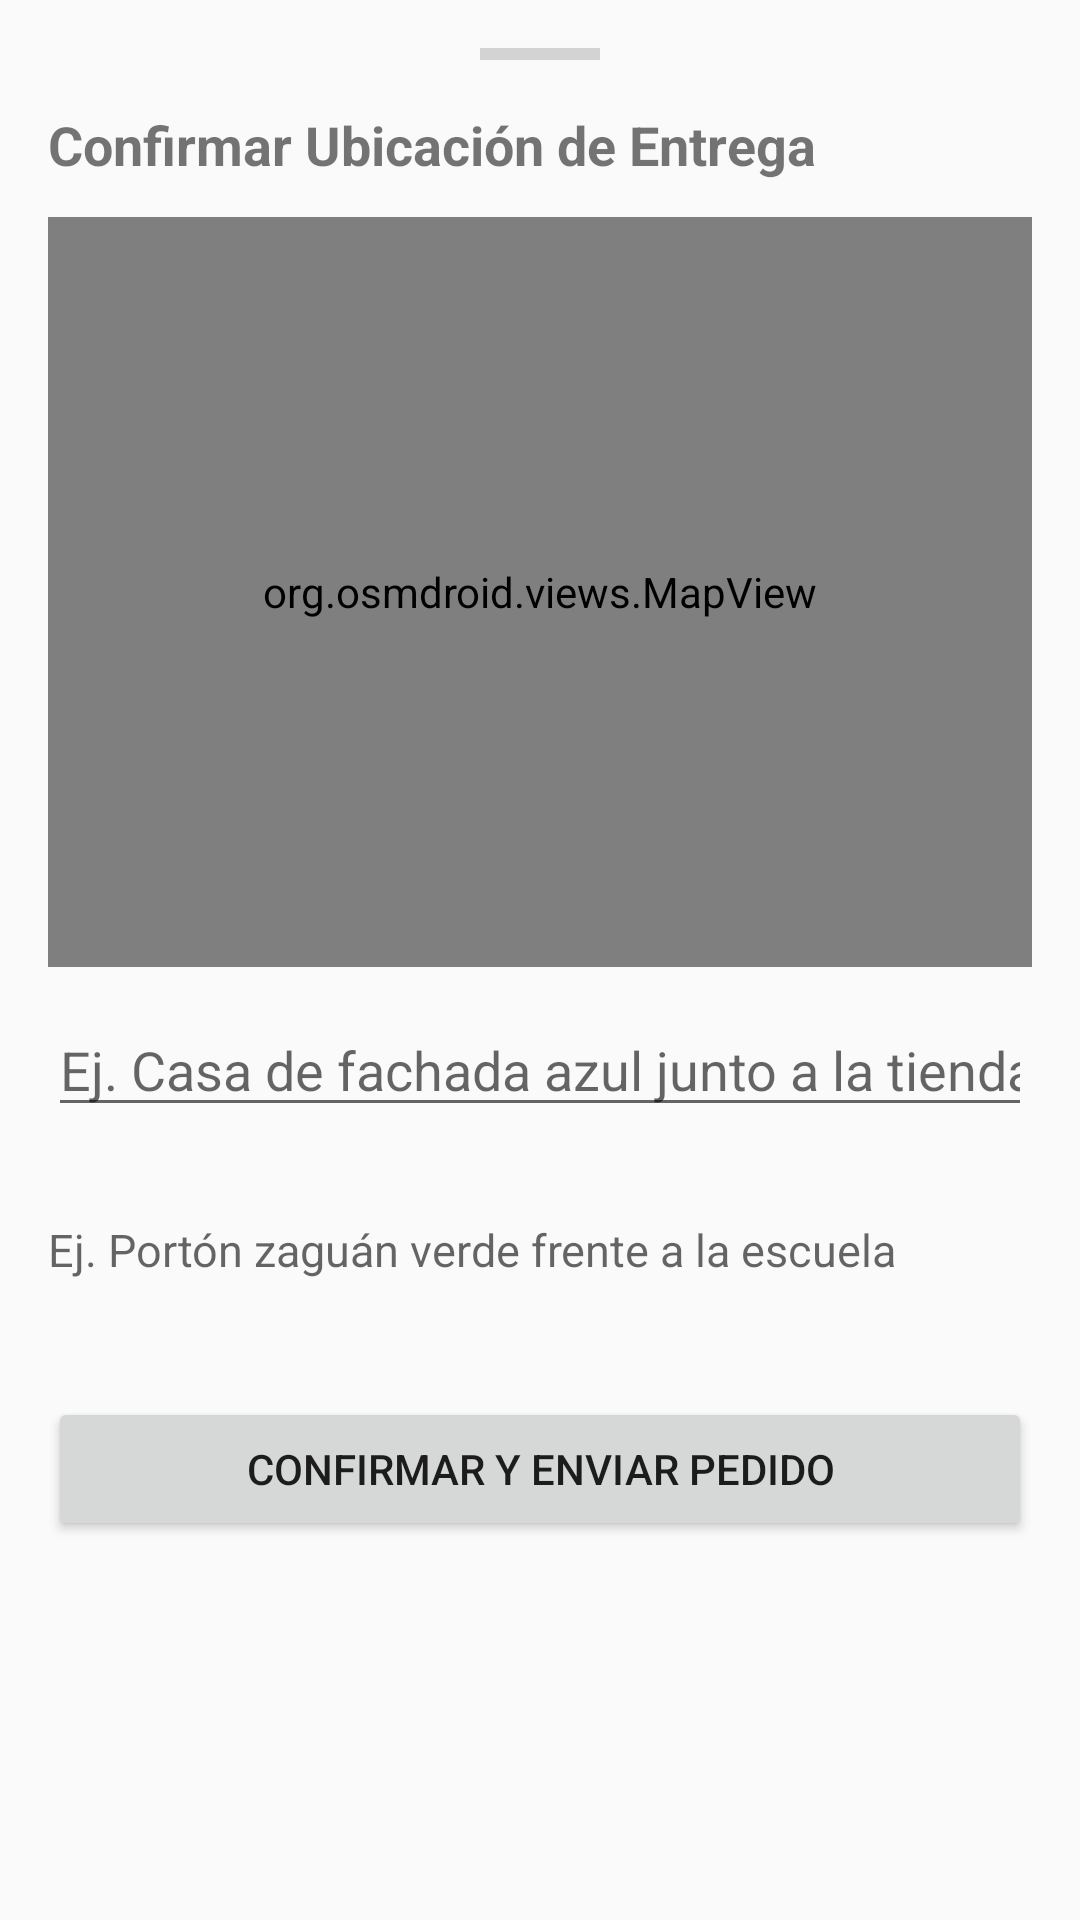

Android layout source for this screen:
<!-- AndroidManifest.xml: application theme Theme.AppCompat.Light.NoActionBar -->
<!-- res/layout/bottom_sheet_confirmar_pedido.xml -->
<?xml version="1.0" encoding="utf-8"?>
<LinearLayout xmlns:android="http://schemas.android.com/apk/res/android"
    android:layout_width="match_parent"
    android:layout_height="wrap_content"
    android:orientation="vertical"
    android:padding="16dp">

    <View
        android:layout_width="40dp"
        android:layout_height="4dp"
        android:layout_gravity="center_horizontal"
        android:layout_marginBottom="16dp"
        android:background="#D3D3D3" />

    <TextView
        android:layout_width="wrap_content"
        android:layout_height="wrap_content"
        android:text="Confirmar Ubicación de Entrega"
        android:textSize="18sp"
        android:textStyle="bold"
        android:layout_marginBottom="12dp"/>

    <org.osmdroid.views.MapView
        android:id="@+id/mapViewConfirmar"
        android:layout_width="match_parent"
        android:layout_height="250dp"
        android:layout_marginBottom="12dp" />

    <EditText
        android:id="@+id/etDireccionConfirmar"
        android:layout_width="match_parent"
        android:layout_height="wrap_content"
        android:hint="Ej. Casa de fachada azul junto a la tienda, Calle..."
        android:inputType="textPostalAddress"
        android:layout_marginBottom="16dp" />
    <EditText
        android:id="@+id/etReferenciaConfirmar"
        android:layout_width="match_parent"
        android:layout_height="50dp"
        android:background="@android:color/transparent"
        android:hint="Ej. Portón zaguán verde frente a la escuela"
        android:inputType="text"
        android:textColor="#333333"
        android:textSize="15sp"
        android:layout_marginBottom="24dp" />

    <Button
        android:id="@+id/btnConfirmarPedidoFinal"
        android:layout_width="match_parent"
        android:layout_height="wrap_content"
        android:text="Confirmar y Enviar Pedido" />

</LinearLayout>
<!-- resources referenced by this layout -->
<resources>

</resources>
